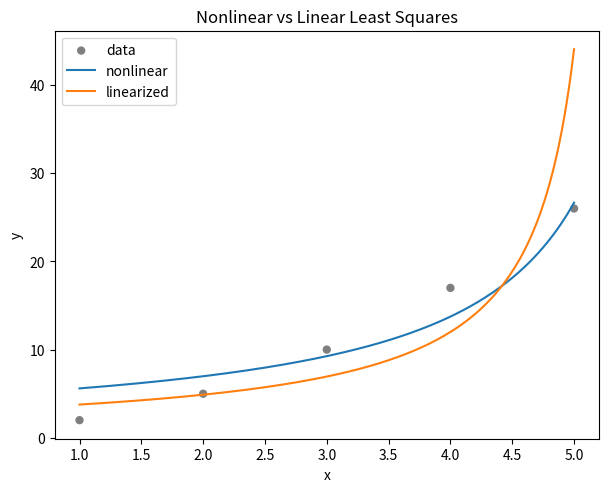

Python code for this plot:
# -*- coding: utf-8 -*-
"""
Created on Sun Nov 29 12:04:19 2020

[redacted]

Use this program to preform linear or nonlinear regression to fit mulivariate functions to data.
Note: If you change the function r, you must recompute the Jacobian Matrix (Dr) by hand 
(or some calculator tool) and modify it here.
"""

import numpy as np
import matplotlib.pyplot as plt


# An example vector-valued function y = r(x_1, x_2, ..., x_n) with n independent valriables and constant values c (Could be any funciton)
def r(c, x, y): 
    A = c[0]
    B = c[1]
    
    return np.array([A / (_x + B) - _y for _x, _y in zip(x, y)])


# An example Jacobian of r(c, x, y) (Would be diffrent for diffrent r function)
def Dr(c, x, y):
    A = c[0]
    B = c[1]
    
    return np.array([[1 / (_x + B), -A / (_x + B)**2] for _x in x])


# Solves Non-linear least squares via Gauss Newton method
def gauss_newton_method(c, x, y, tol=0.5e-08, maxiters=100):
    iters = 0
    while True:
        A = Dr(c, x, y)
        
        # could be done with LU, QR, etc.
        v = np.linalg.solve(A.T @ A, -A.T @ r(c, x, y)) # @ is matrix multiplication (outer product)
        c_new = c+v
        iters += 1
        
        # Check infinity norm of risidual
        if np.max(np.abs(c_new - c)) > tol and iters < maxiters:
            c = c_new # then update c
        else:
            return c_new


# Returns error of gauss newton method
def GN_error(c, x, y):
    return np.dot(r(c, x, y), r(c, x, y))
    

# Linear Least Squares (For comparison of gauss_newton_method. Can only do this if r is linear/linearizable)
def Linear_LS(x, y):
    V = np.array([np.ones(len(x)), -y]).T
    b = np.array(x*y)
    c = np.linalg.solve(V.T @ V, V.T @ b)
    return c


def Linear_LS_error(c, x, y):
    V = np.array([np.ones(len(x)), -y]).T
    b = np.array(x*y)
    residual = b - V @ c
    return np.dot(residual, residual) # Sum of square errors
    

def main():
    x = np.linspace(1.0, 5.0, 5)
    y = np.array([2.0, 5.0, 10.0, 17.0, 26.0])
    
    c1 = gauss_newton_method(np.array([-17.0, -6.0]), x, y)
    c2 = Linear_LS(x, y)
        
    # Keep in mine the SSE's are in a linear space, and a non-linear(in this case logarithmic) space. 
    print()
    print("{S:^28s}".format(S = "Coeffs (A, B)"), end = '|')
    print("{S:^14s}".format(S = "Nonlinear SSE"), end = '|')
    print("{S:^14s}".format(S = "Linear SSE"))
    print(54*"-")
    for c in [c1, c2]:
        print("({A:12.8f}, {B:12.8f})".format(A=c[0], B=c[1]), end = "|")
        print("{E:14.4f}".format(E=GN_error(c, x, y)), end = "|")
        print("{E:12.4f}".format(E=Linear_LS_error(c, x, y)))
    print()
    
    
    # PLease note this is only graphing the x-y plane (dependent variables) not the full space of the function.
    fig = plt.figure()
    ax = fig.add_axes([0.1, 0.1, 0.85, 0.85])
    ax.scatter(x, y, color='black', alpha=0.5, edgecolor = 'none', label = "data")
    t = np.linspace(1.0, 5.0, 201)
    A = c1[0]
    B = c1[1]
    ax.plot(t, [A / (_t + B) for _t in t], label = "nonlinear")
    A = c2[0]
    B = c2[1]
    ax.plot(t, [A / (_t + B) for _t in t], label = "linearized")
    ax.set_xlabel("x")
    ax.set_ylabel("y")
    ax.set_title("Nonlinear vs Linear Least Squares")
    ax.legend()
    plt.show()
    
    
    
if __name__ == "__main__":
    main()
    
    
    
    
    
    
    

